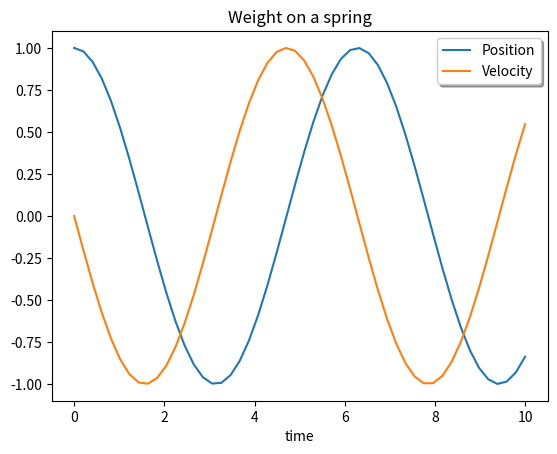

Generate this figure with matplotlib:
import numpy as np

# https://docs.sympy.org/latest/guides/solving/solve-ode.html#numerically-solve-an-ode-in-scipy

from sympy import symbols, lambdify
import numpy as np
import scipy.integrate
import matplotlib.pyplot as plt
# Create symbols y0, y1, and y2
y = symbols('y:2')
k, m = symbols('k m')
# rf = kf * y[0]**2 * y[1]
# rb = kb * y[2]**2
# Derivative of the function y(t); values for the three chemical species
# for input values y, kf, and kb
ydot = [y[1], -k/m*y[0]]
ydot
t = symbols('t') # not used in this case
# Convert the SymPy symbolic expression for ydot into a form that
# SciPy can evaluate numerically, f
f = lambdify((t, y, k, m), ydot)
k_vals = np.array([1.0, 1.0]) # arbitrary in this case
y0 = [1,  0] # initial condition (initial values)
t_eval = np.linspace(0, 10, 50) # evaluate integral from t = 0-10 for 50 points
# Call SciPy's ODE initial value problem solver solve_ivp by passing it
#   the function f,
#   the interval of integration,
#   the initial state, and
#   the arguments to pass to the function f
solution = scipy.integrate.solve_ivp(f, (0, 10), y0, t_eval=t_eval, args=k_vals)
# Extract the y (concentration) values from SciPy solution result
y = solution.y
# Plot the result graphically using matplotlib
plt.plot(t_eval, y.T)
# Add title, legend, and axis labels to the plot
plt.title('Weight on a spring')
plt.legend(['Position', 'Velocity'], shadow=True)
plt.xlabel('time')
plt.savefig('weight_spring.png')
# Finally, display the annotated plot
plt.show()
qq = 0
